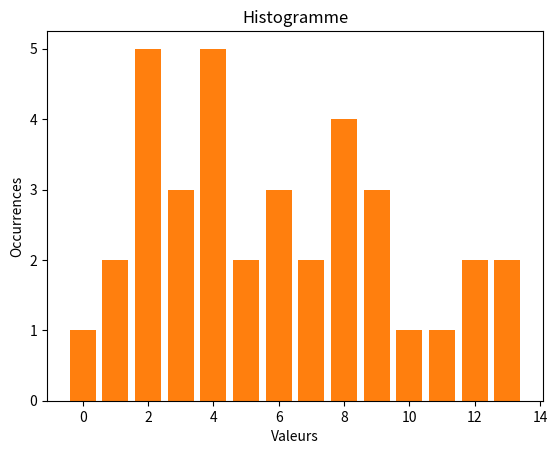

Python code for this plot:
import matplotlib.pyplot as plt

LST_FREQ = [6, 5, 6, 8, 4, 2, 1, 5]
LST_FREQ_2 = [2, 3, 1, 8, 9, 4, 2, 3, 2, 8, 9, 7, 4, 2, 1, 5, 6, 8, 9, 0, 8, 7, 6, 6, 3, 4, 4, 4, 2, 5, 10, 12, 13, 13, 11, 12]

# Fonction d'exercice 1
def valMax(lst: list) -> int:
    """
    Trouve la valeur maximale dans une liste.
    
    Args:
        lst (list): Une liste d'entiers.
    
    Returns:
        int: La valeur maximale dans la liste.
        
    Raises:
        ValueError: Si la liste lst est vide.
    """
    if not lst:
        raise ValueError('La liste est vide!')
    maxi = 0
    for elt in lst:
        if maxi < elt:
            maxi = elt
    return maxi

assert valMax([1, 2, 3, 4, 5]) == 5
assert valMax([5, 4, 3, 2, 1]) == 5
assert valMax([0, 0, 0, 0]) == 0


def histo(lstFreq: list) -> list:
    """
    Donne l'histogramme de la liste de comptage de fréquence

    Args:
        lstFreq (list): Liste d'entier: comptage de fréquence

    Returns:
        list: Renvoie une liste d'entier: histogramme de lstFreq
        
    Raises:
        ValueError: Si la liste lstFreq est vide.
    """
    try:
        valMaxValue = valMax(lstFreq) # Fonction à la ligne 7 : valMaxValue permet de donner la taille de la liste lstHisto ligne 51
    except:
        raise ValueError('La liste de comptage de fréquence est vide. Entrer une liste non-vide')
    
    lstHisto = [0 for i in range(valMaxValue + 1)]
    for elt in lstFreq:
        lstHisto[elt] += 1
    return lstHisto

assert histo([1, 2, 2, 3]) == [0, 1, 2, 1]
assert histo([0, 0, 0, 0]) == [4]
assert histo([1, 1, 1, 1]) == [0, 4]


def estInjective(lstHisto: list) -> bool:
    """
    Vérifie si une liste de comptage de fréquence injective (tous les éléments sont uniques).

    Args:
        lstFreq (list): Une liste de comptage de fréquence d'entiers.

    Returns:
        bool: True si la liste est injective, sinon False.
    """
    
    for elt in lstHisto:
        if elt > 1:
            return False
    return True

assert estInjective(histo([1, 2, 3, 4])) == True
assert estInjective(histo([1, 2, 2, 3])) == False
assert estInjective(histo([0, 1, 2, 3])) == True


def estSurjective(lstHisto: list) -> bool:
    """
    Vérifie si une liste de comptage de fréquence est surjective (chaque valeur possible apparaît au moins une fois).

    Args:
        lstFreq (list): Une liste de comptage de fréquence d'entiers.

    Returns:
        bool: True si la liste est surjective, sinon False.
    """
    
    for elt in lstHisto:
        if elt < 1:
            return False
    return True

assert estSurjective(histo([0, 1, 2, 3])) == True
assert estSurjective(histo([1, 2, 3, 4])) == False
assert estSurjective(histo([0, 0, 0, 0])) == True

def estBijective(lstHisto: list) -> bool:
    """
    Vérifie si une liste est bijective (injective et surjective).

    Args:
        lstFreq (list): Une liste d'entiers.

    Returns:
        bool: True si la liste est bijective, sinon False.
    """
    
    return estInjective(lstHisto) and estSurjective(lstHisto)

assert estBijective(histo([0, 1, 2, 3])) == True
assert estBijective(histo([1, 2, 3, 4])) == False
assert estBijective(histo([0, 0, 0, 0])) == False


def afficheHisto(lstHisto: list) -> None:
    """
    Affiche un histogramme basé sur une liste de comptage de fréquences.

    Args:
        lstFreq (list): Liste des fréquences à partir desquelles l'histogramme est généré.

    Returns:
        None, imprime le résultat à l'utilisation de la fonction
    """
    
    strResultat = "HISTOGRAMME \n"
    maxOcc = valMax(lstHisto) # Fonction à la ligne 7 : maxOcc permet de donner le nombre de ligne de l'histogramme imprimé

    # construction de l'histogramme ligne par ligne
    for ligne in range(maxOcc):
        for i, col in enumerate(lstHisto):
            if col >= maxOcc - ligne: # si la hauteur de la colonne est supérieure à la ligne actuelle
                strResultat += " " + "#"*len(str(i)) + " "  # imprime la hauteur de la colonne. Si index > 10: on affihe ## par ligne, ### pour index > 100 etc...
            else:
                strResultat += " " + " "*len(str(i)) + " "
        strResultat += '\n'

    for i in range(len(lstHisto)):
        strResultat += ' ' + str(i) + ' '

    print(strResultat)

afficheHisto(histo(LST_FREQ))
afficheHisto(histo(LST_FREQ_2))


def afficheHistoMatPlot(lstHisto: list) -> None:
    """
    Affiche un histogramme basé sur une liste de fréquences en utilisant Matplotlib.

    Args:
        lstFreq (list): Liste des fréquences à partir desquelles l'histogramme est généré.

    Returns:
        None, ouvre ue fenêtre MatPlotLib à l'utilisation de la fonction.
    """
    # Crée un histogramme en utilisant les valeurs de lstHisto
    # range(len(lstHisto)) génère les positions sur l'axe des x
    # lstHisto contient les hauteurs des barres sur l'axe des y
    plt.bar(range(len(lstHisto)), lstHisto)
    plt.xlabel('Valeurs')
    plt.ylabel('Occurrences')
    plt.title('Histogramme')
    plt.show()

afficheHistoMatPlot(histo(LST_FREQ))
afficheHistoMatPlot(histo(LST_FREQ_2))